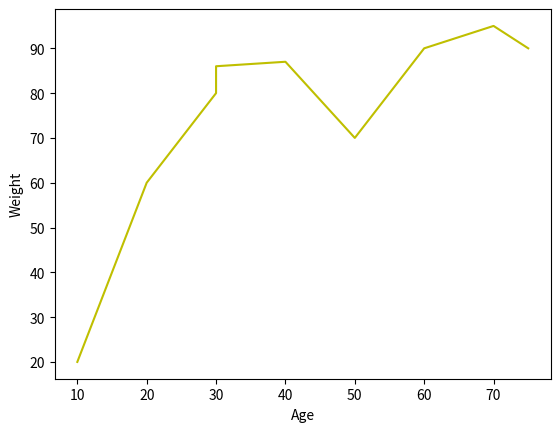
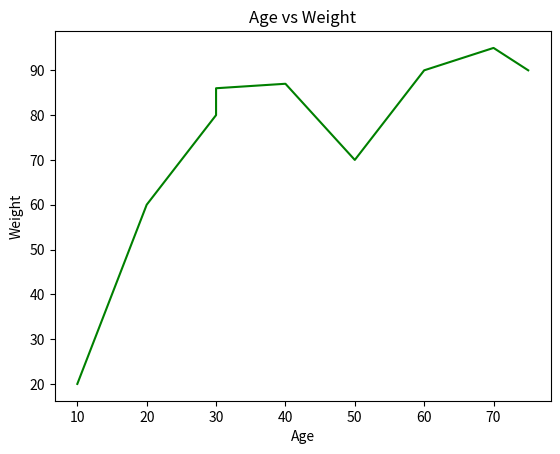
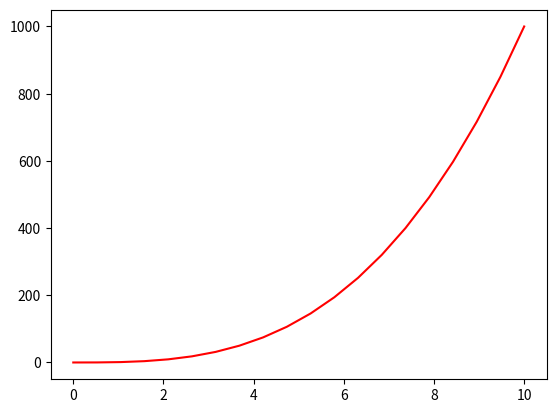
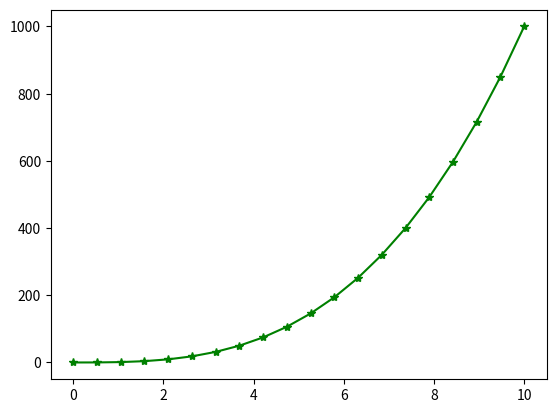

The matplotlib source for these figures, in order:
import numpy as np
import matplotlib.pyplot as plt
age_list = [10,20,30,30,30,40,50,60,70,75]
weight_list = [20,60,80,85,86,87,70,90,95,90]
plt.plot(age_list, weight_list, "y")
plt.xlabel("Age")
plt.ylabel("Weight")    
plt.show()

###Using numpy arrays instead of lists

np_age_list = np.array(age_list)
np_weight_list = np.array(weight_list)
plt.plot(np_age_list, np_weight_list, "g")
plt.xlabel("Age")
plt.ylabel("Weight") 
plt.title("Age vs Weight")   
plt.show()


numpy_arr1=np.linspace(0,10,20)
numpy_arr2=numpy_arr1**3
plt.plot(numpy_arr1, numpy_arr2, "r")
plt.show()
plt.plot(numpy_arr1, numpy_arr2, "g*-")
plt.show()
